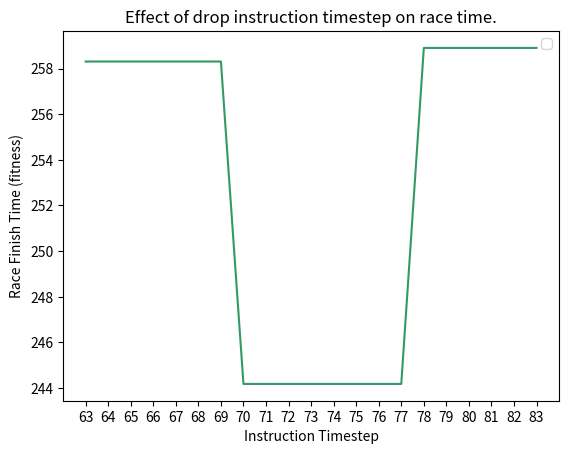

Reproduce this figure in Python.
# importing the required module
import matplotlib.pyplot as plt

x_vals_1 = [63,64,65,66,67,68,69,70,71,72,73,74,75,76,77,78,79,80,81,82,83]
y_vals_1 = [258.306, 258.306, 258.306, 258.306, 258.306, 258.306, 258.306, 244.185, 244.185, 244.185, 244.185, 244.185, 244.185, 244.185, 244.185, 258.902, 258.902, 258.902, 258.902, 258.902, 258.902]




plt.plot(x_vals_1, y_vals_1, color=[0.2,0.6,0.4], linestyle="-")

plt.ylabel('Race Finish Time (fitness)')
plt.xlabel(r'Instruction Timestep')
plt.title('Effect of drop instruction timestep on race time.')
plt.xticks(x_vals_1)

plt.legend()

# function to show the plot
plt.show()
